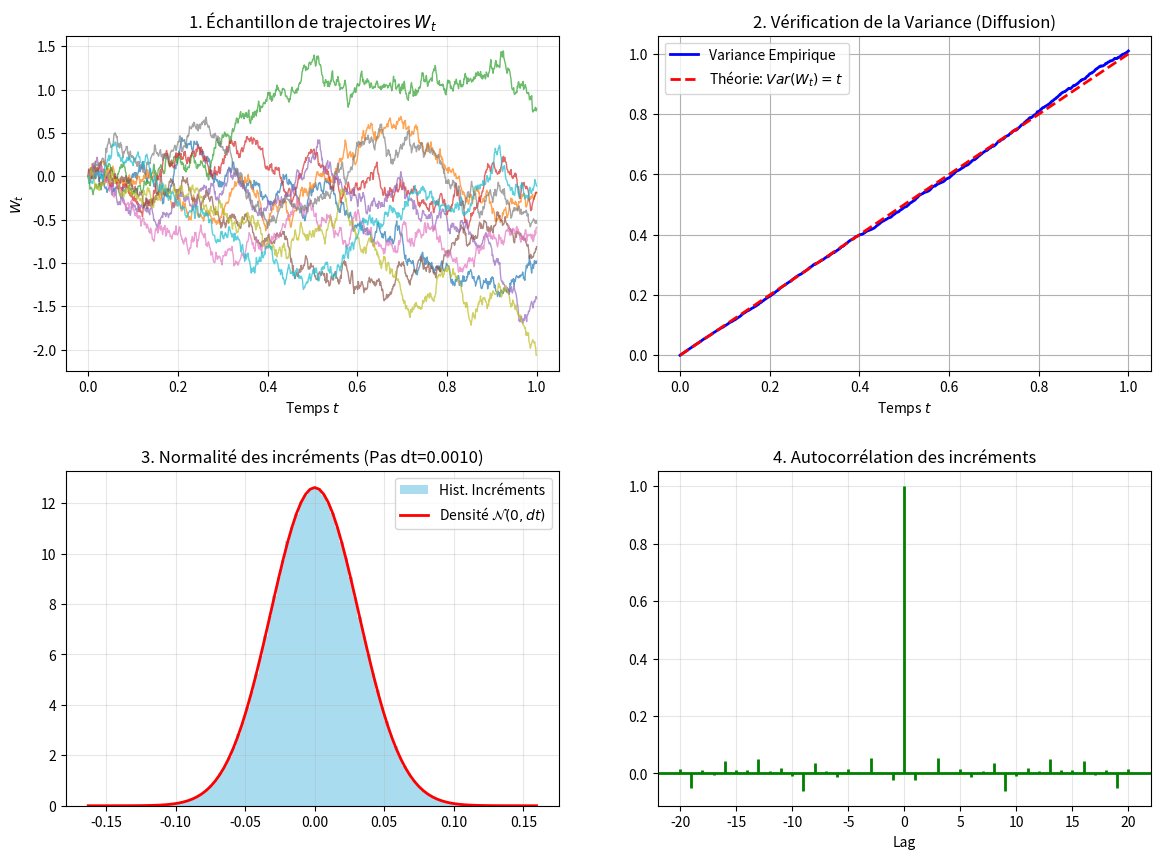

Source code (Python):
import numpy as np
import matplotlib.pyplot as plt
import scipy.stats as stats

def verification_brownien_complete():
    # --- Paramètres de simulation ---
    T = 1.0         # Temps total
    N = 1000        # Nombre de pas
    dt = T / N      # Pas de temps
    M_sim = 5000    # Nombre de simulations pour les stats

    t_grid = np.linspace(0, T, N+1)

    print(f"--- Simulation de {M_sim} trajectoires Browniennes sur [0, {T}] ---")

    # 1. Génération des incréments Gaussiens centrés réduits N(0,1)
    Z = np.random.randn(M_sim, N)

    # 2. Mise à l'échelle pour obtenir la variance dt
    dW = np.sqrt(dt) * Z

    # 3. Construction des trajectoires (Somme cumulée)
    # On ajoute 0 au départ car W_0 = 0
    W = np.concatenate([np.zeros((M_sim, 1)), np.cumsum(dW, axis=1)], axis=1)

    # --- Visualisation et Tests ---
    fig, axes = plt.subplots(2, 2, figsize=(14, 10))
    plt.subplots_adjust(hspace=0.3)

    # Graphique 1 : Trajectoires
    ax0 = axes[0, 0]
    ax0.plot(t_grid, W[:10, :].T, lw=1, alpha=0.7)
    ax0.set_title("1. Échantillon de trajectoires $W_t$")
    ax0.set_xlabel("Temps $t$")
    ax0.set_ylabel("$W_t$")
    ax0.grid(True, alpha=0.3)

    # Graphique 2 : Test de la Variance (Diffusion)
    # On vérifie que la variance empirique croit linéairement avec le temps (pente = 1)
    ax1 = axes[0, 1]
    var_empirique = np.var(W, axis=0)
    
    ax1.plot(t_grid, var_empirique, 'b-', lw=2, label='Variance Empirique')
    ax1.plot(t_grid, t_grid, 'r--', lw=2, label='Théorie: $Var(W_t)=t$')
    ax1.set_title("2. Vérification de la Variance (Diffusion)")
    ax1.set_xlabel("Temps $t$")
    ax1.legend()
    ax1.grid(True)

    # Graphique 3 : Test de Normalité des incréments
    # On vérifie que les pas suivent bien une loi N(0, dt)
    ax2 = axes[1, 0]
    all_increments = dW.flatten()
    
    ax2.hist(all_increments, bins=100, density=True, color='skyblue', alpha=0.7, label='Hist. Incréments')
    
    # Superposition de la densité théorique
    x_vals = np.linspace(min(all_increments), max(all_increments), 100)
    pdf_theo = stats.norm.pdf(x_vals, loc=0, scale=np.sqrt(dt))
    ax2.plot(x_vals, pdf_theo, 'r-', lw=2, label='Densité $\mathcal{N}(0, dt)$')
    ax2.set_title(f"3. Normalité des incréments (Pas dt={dt:.4f})")
    ax2.legend()
    ax2.grid(True, alpha=0.3)

    # Test statistique de Shapiro-Wilk (sur un échantillon réduit pour la performance)
    stat, p_val = stats.shapiro(all_increments[:5000])
    print(f"Test Shapiro-Wilk (Normalité) : p-value = {p_val:.4f}")

    # Graphique 4 : Test d'Indépendance (Autocorrélation)
    # On vérifie l'absence de mémoire du processus (Bruit blanc)
    ax3 = axes[1, 1]
    sample_increments = dW[0, :]
    
    ax3.acorr(sample_increments, maxlags=20, lw=2, color='green')
    ax3.set_title("4. Autocorrélation des incréments")
    ax3.set_xlabel("Lag")
    ax3.grid(True, alpha=0.3)

    plt.show()

if __name__ == "__main__":
    verification_brownien_complete()